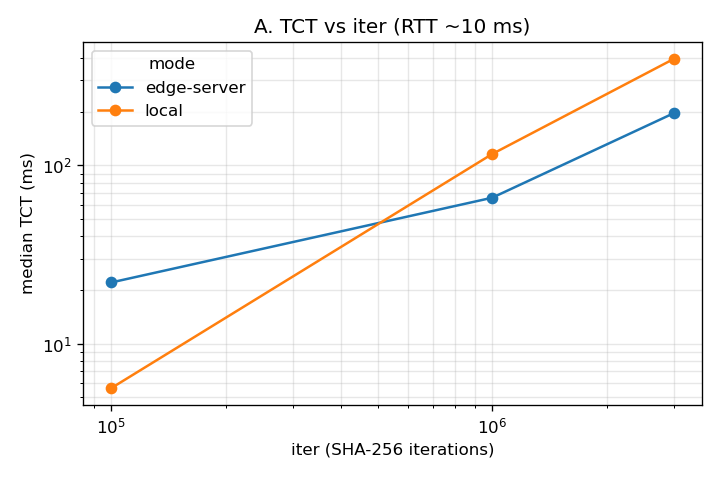

Values plotted in this chart, from the file beside it:
ts_unix_ms, label, mode, target, task, iter, payload_bytes, tct_ms, server_compute_ms, status
1791890853064, A, local, local, 0, 100000, 1024, 5.92, , ok
1791890853070, A, local, local, 1, 100000, 1024, 5.736, , ok
1791890853076, A, local, local, 2, 100000, 1024, 5.995, , ok
1791890853085, A, local, local, 3, 100000, 1024, 9.577, , ok
1791890853094, A, local, local, 4, 100000, 1024, 5.579, , ok
1791890853100, A, local, local, 5, 100000, 1024, 5.589, , ok
1791890853105, A, local, local, 6, 100000, 1024, 5.609, , ok
1791890853111, A, local, local, 7, 100000, 1024, 5.678, , ok
1791890853117, A, local, local, 8, 100000, 1024, 5.577, , ok
1791890853122, A, local, local, 9, 100000, 1024, 5.567, , ok
1791890853128, A, local, local, 10, 100000, 1024, 5.567, , ok
1791890853134, A, local, local, 11, 100000, 1024, 5.627, , ok
1791890853139, A, local, local, 12, 100000, 1024, 62.45, , ok
1791890853202, A, local, local, 13, 100000, 1024, 7.122, , ok
1791890853209, A, local, local, 14, 100000, 1024, 5.584, , ok
1791890853215, A, local, local, 15, 100000, 1024, 5.577, , ok
1791890853220, A, local, local, 16, 100000, 1024, 5.623, , ok
1791890853226, A, local, local, 17, 100000, 1024, 5.659, , ok
1791890853232, A, local, local, 18, 100000, 1024, 5.648, , ok
1791890853237, A, local, local, 19, 100000, 1024, 5.568, , ok
1791890853243, A, local, local, 20, 100000, 1024, 61.52, , ok
1791890853305, A, local, local, 21, 100000, 1024, 5.545, , ok
1791890853310, A, local, local, 22, 100000, 1024, 5.571, , ok
1791890853316, A, local, local, 23, 100000, 1024, 5.569, , ok
1791890853321, A, local, local, 24, 100000, 1024, 5.575, , ok
1791890853327, A, local, local, 25, 100000, 1024, 5.547, , ok
1791890853333, A, local, local, 26, 100000, 1024, 5.622, , ok
1791890853338, A, local, local, 27, 100000, 1024, 60.04, , ok
1791890853399, A, local, local, 28, 100000, 1024, 9.032, , ok
1791890853408, A, local, local, 29, 100000, 1024, 5.797, , ok
1791890853506, A, edge-server, http://edge-server-1:8080, 0, 100000, 1024, 24.39, 13.25, ok
1791890853531, A, edge-server, http://edge-server-1:8080, 1, 100000, 1024, 22.08, 10.38, ok
1791890853553, A, edge-server, http://edge-server-1:8080, 2, 100000, 1024, 24.78, 13.24, ok
1791890853578, A, edge-server, http://edge-server-1:8080, 3, 100000, 1024, 20.36, 9.535, ok
1791890853599, A, edge-server, http://edge-server-1:8080, 4, 100000, 1024, 22.3, 11.26, ok
1791890853621, A, edge-server, http://edge-server-1:8080, 5, 100000, 1024, 23.04, 11.85, ok
1791890853645, A, edge-server, http://edge-server-1:8080, 6, 100000, 1024, 19.45, 8.604, ok
1791890853664, A, edge-server, http://edge-server-1:8080, 7, 100000, 1024, 19.15, 8.571, ok
1791890853684, A, edge-server, http://edge-server-1:8080, 8, 100000, 1024, 21.98, 11.19, ok
1791890853706, A, edge-server, http://edge-server-1:8080, 9, 100000, 1024, 23.86, 12.8, ok
1791890853730, A, edge-server, http://edge-server-1:8080, 10, 100000, 1024, 18.96, 7.935, ok
1791890853749, A, edge-server, http://edge-server-1:8080, 11, 100000, 1024, 18.11, 7.321, ok
1791890853768, A, edge-server, http://edge-server-1:8080, 12, 100000, 1024, 21.55, 10.57, ok
1791890853789, A, edge-server, http://edge-server-1:8080, 13, 100000, 1024, 20.76, 9.814, ok
1791890853810, A, edge-server, http://edge-server-1:8080, 14, 100000, 1024, 20.26, 9.247, ok
1791890853831, A, edge-server, http://edge-server-1:8080, 15, 100000, 1024, 20.16, 9.223, ok
1791890853851, A, edge-server, http://edge-server-1:8080, 16, 100000, 1024, 23.59, 12.54, ok
1791890853875, A, edge-server, http://edge-server-1:8080, 17, 100000, 1024, 24.31, 13.15, ok
1791890853900, A, edge-server, http://edge-server-1:8080, 18, 100000, 1024, 24.32, 13.46, ok
1791890853924, A, edge-server, http://edge-server-1:8080, 19, 100000, 1024, 21.74, 10.79, ok
1791890853946, A, edge-server, http://edge-server-1:8080, 20, 100000, 1024, 20.02, 9.104, ok
1791890853967, A, edge-server, http://edge-server-1:8080, 21, 100000, 1024, 24.34, 13.31, ok
1791890853991, A, edge-server, http://edge-server-1:8080, 22, 100000, 1024, 24.38, 13, ok
1791890854016, A, edge-server, http://edge-server-1:8080, 23, 100000, 1024, 24.71, 13.61, ok
1791890854041, A, edge-server, http://edge-server-1:8080, 24, 100000, 1024, 24.11, 13.3, ok
1791890854065, A, edge-server, http://edge-server-1:8080, 25, 100000, 1024, 18.81, 8.06, ok
1791890854084, A, edge-server, http://edge-server-1:8080, 26, 100000, 1024, 22.05, 11.27, ok
1791890854106, A, edge-server, http://edge-server-1:8080, 27, 100000, 1024, 19.92, 8.863, ok
1791890854126, A, edge-server, http://edge-server-1:8080, 28, 100000, 1024, 24.19, 13.36, ok
1791890854151, A, edge-server, http://edge-server-1:8080, 29, 100000, 1024, 19.4, 8.68, ok
... 120 more rows
